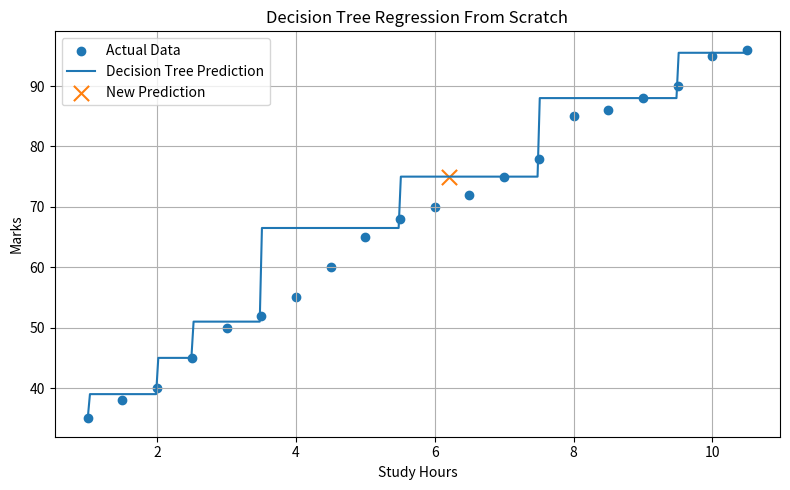

This figure's Python source:
# ============================================================
# EXPERIMENT 5A: DECISION TREE CLASSIFICATION FROM SCRATCH
# ============================================================
import numpy as np
from collections import Counter

class Node:
    def __init__(self, feature=None, threshold=None, left=None, right=None, value=None):
        self.feature, self.threshold, self.left, self.right, self.value = feature, threshold, left, right, value

class DecisionTreeClassifierScratch:
    def __init__(self, max_depth=3, min_samples_split=2):
        self.max_depth, self.min_samples_split, self.root = max_depth, min_samples_split, None

    def entropy(self, y):
        if len(y) == 0: return 0
        probs = np.bincount(y)
        probs = probs[probs > 0] / len(y)
        return -np.sum(probs * np.log2(probs))

    def information_gain(self, y, y_left, y_right):
        n, n_l, n_r = len(y), len(y_left), len(y_right)
        if n_l == 0 or n_r == 0: return 0
        return self.entropy(y) - ((n_l / n) * self.entropy(y_left) + (n_r / n) * self.entropy(y_right))

    def best_split(self, X, y):
        best_gain, best_feat, best_thresh = -1, None, None
        for feat in range(X.shape[1]):
            for thresh in np.unique(X[:, feat]):
                y_l, y_r = y[X[:, feat] <= thresh], y[X[:, feat] > thresh]
                if len(y_l) == 0 or len(y_r) == 0: continue
                gain = self.information_gain(y, y_l, y_r)
                if gain > best_gain:
                    best_gain, best_feat, best_thresh = gain, feat, thresh
        return best_feat, best_thresh, best_gain

    def build_tree(self, X, y, depth=0):
        if depth >= self.max_depth or len(np.unique(y)) == 1 or len(y) < self.min_samples_split:
            return Node(value=Counter(y).most_common(1)[0][0])
        
        feat, thresh, gain = self.best_split(X, y)
        if feat is None or gain <= 0:
            return Node(value=Counter(y).most_common(1)[0][0])
        
        left_mask = X[:, feat] <= thresh
        return Node(feat, thresh, 
                    self.build_tree(X[left_mask], y[left_mask], depth + 1),
                    self.build_tree(X[~left_mask], y[~left_mask], depth + 1))

    def fit(self, X, y):
        self.root = self.build_tree(np.array(X, dtype=float), np.array(y, dtype=int))

    def predict_one(self, x, node):
        if node.value is not None: return node.value
        return self.predict_one(x, node.left if x[node.feature] <= node.threshold else node.right)

    def predict(self, X):
        return np.array([self.predict_one(x, self.root) for x in np.array(X, dtype=float)])

# Dataset and Train-Test Split
X = np.array([[1, 55], [2, 60], [3, 65], [4, 70], [5, 75], [6, 80], [7, 85], [8, 90]])
y = np.array([0, 0, 0, 1, 1, 1, 1, 1])
X_train, y_train, X_test, y_test = X[:6], y[:6], X[6:], y[6:]

print(f"Training Data:\n{X_train}\n\nTraining Labels:\n{y_train}\n\nTesting Data:\n{X_test}\n\nTesting Labels:\n{y_test}")

# Model Initialization and Initial Entropy
tree = DecisionTreeClassifierScratch(max_depth=3)
print(f"\nInitial Entropy:\n{round(tree.entropy(y_train), 4)}")

# Best Split Calculation
feat, thresh, gain = tree.best_split(X_train, y_train)
print(f"\nBest Split\n------------------\nFeature Index : {feat}\nThreshold : {thresh}\nInformation Gain : {round(gain, 4)}")

# Train, Predict, and Evaluate
tree.fit(X_train, y_train)
y_pred = tree.predict(X_test)

acc = np.mean(y_test == y_pred)
print(f"\nActual Labels :\n{y_test}\n\nPredicted Labels :\n{y_pred}\n\nAccuracy : {round(acc, 4)}\nAccuracy (%): {round(acc * 100, 2)}")

# ============================================================
# EXPERIMENT 5B: DECISION TREE REGRESSION FROM SCRATCH
# ============================================================
import numpy as np
import matplotlib.pyplot as plt

# Step 1 & 2: Create Synthetic Dataset and Train-Test Split
X = np.array([[1.0], [1.5], [2.0], [2.5], [3.0], [3.5], [4.0], [4.5], [5.0], [5.5],
              [6.0], [6.5], [7.0], [7.5], [8.0], [8.5], [9.0], [9.5], [10.0], [10.5]])
y = np.array([35, 38, 40, 45, 50, 52, 55, 60, 65, 68, 70, 72, 75, 78, 85, 86, 88, 90, 95, 96], dtype=float)
print(f"Dataset Shape: {X.shape}")

np.random.seed(42)
idx = np.random.permutation(len(X))
split = int(0.8 * len(X))
X_train, y_train = X[idx[:split]], y[idx[:split]]
X_test, y_test = X[idx[split:]], y[idx[split:]]
print(f"Training Samples: {len(X_train)}\nTesting Samples: {len(X_test)}")

# Step 3 & 4: Tree Node and Decision Tree Regressor Classes
class Node:
    def __init__(self, feature=None, threshold=None, left=None, right=None, value=None):
        self.feature, self.threshold, self.left, self.right, self.value = feature, threshold, left, right, value

class DecisionTreeRegressorScratch:
    def __init__(self, max_depth=3, min_samples_split=2):
        self.max_depth, self.min_samples_split, self.root = max_depth, min_samples_split, None

    def mse(self, y):
        return 0 if len(y) == 0 else np.mean((y - np.mean(y)) ** 2)

    def weighted_mse(self, y_l, y_r):
        n = len(y_l) + len(y_r)
        return 0 if n == 0 else (len(y_l)/n)*self.mse(y_l) + (len(y_r)/n)*self.mse(y_r)

    def best_split(self, X, y):
        best_mse, best_feat, best_thr = np.inf, None, None
        for f in range(X.shape[1]):
            for thr in np.unique(X[:, f]):
                y_l, y_r = y[X[:, f] <= thr], y[X[:, f] > thr]
                if len(y_l) == 0 or len(y_r) == 0: continue
                w_mse = self.weighted_mse(y_l, y_r)
                if w_mse < best_mse:
                    best_mse, best_feat, best_thr = w_mse, f, thr
        return best_feat, best_thr, best_mse

    def build_tree(self, X, y, depth=0):
        if len(y) == 0: return Node(value=0.0)
        if depth >= self.max_depth or len(y) < self.min_samples_split or np.all(y == y[0]):
            return Node(value=np.mean(y))
        feat, thr, _ = self.best_split(X, y)
        if feat is None: return Node(value=np.mean(y))
        left = self.build_tree(X[X[:, feat] <= thr], y[X[:, feat] <= thr], depth + 1)
        right = self.build_tree(X[X[:, feat] > thr], y[X[:, feat] > thr], depth + 1)
        return Node(feature=feat, threshold=thr, left=left, right=right)

    def fit(self, X, y): self.root = self.build_tree(X, y)

    def predict_one(self, x, node):
        if node.value is not None: return node.value
        return self.predict_one(x, node.left if x[node.feature] <= node.threshold else node.right)

    def predict(self, X): return np.array([self.predict_one(x, self.root) for x in X])

# Step 5, 6, 7: Train Model, Display Tree, and Make Predictions
model = DecisionTreeRegressorScratch(max_depth=3, min_samples_split=2)
model.fit(X_train, y_train)
print("\nDecision Tree Regression Model Trained Successfully.")

def print_tree(node, indent=""):
    if node.value is not None:
        print(f"{indent}Leaf -> Prediction: {round(node.value, 4)}")
        return
    print(f"{indent}X[{node.feature}] <= {node.threshold}\n{indent}Left:")
    print_tree(node.left, indent + "  ")
    print(f"{indent}Right:")
    print_tree(node.right, indent + "  ")

print("\n===================================\nTREE STRUCTURE\n===================================")
print_tree(model.root)

y_pred = model.predict(X_test)
print("\n===================================\nACTUAL VS PREDICTED\n===================================")
print("Hours\tActual\tPredicted")
for i in range(len(y_test)):
    print(f"{X_test[i, 0]:.1f}\t{y_test[i]:.2f}\t{y_pred[i]:.2f}")

# Step 8, 9, 10: Performance Measures, New Prediction, and Plot
errors = y_test - y_pred
mae, mse = np.mean(np.abs(errors)), np.mean(errors ** 2)
rmse, r2 = np.sqrt(mse), 1 - (np.sum(errors**2) / np.sum((y_test - np.mean(y_test))**2))

print("\n===================================\nDECISION TREE REGRESSION PERFORMANCE\n===================================")
print(f"MAE : {round(mae, 4)}\nMSE : {round(mse, 4)}\nRMSE: {round(rmse, 4)}\nR2  : {round(r2, 4)}")

new_hours = 6.2
new_pred = model.predict(np.array([[new_hours]]))[0]
print(f"\n===================================\nNEW PREDICTION\n===================================")
print(f"Study Hours: {new_hours}\nPredicted Marks: {round(new_pred, 2)}")

X_grid = np.linspace(X.min(), X.max(), 300).reshape(-1, 1)
plt.figure(figsize=(8, 5))
plt.scatter(X, y, label="Actual Data")
plt.plot(X_grid, model.predict(X_grid), label="Decision Tree Prediction")
plt.scatter(new_hours, new_pred, marker="x", s=120, label="New Prediction")
plt.xlabel("Study Hours"), plt.ylabel("Marks")
plt.title("Decision Tree Regression From Scratch")
plt.legend(), plt.grid(True), plt.tight_layout(), plt.show()
